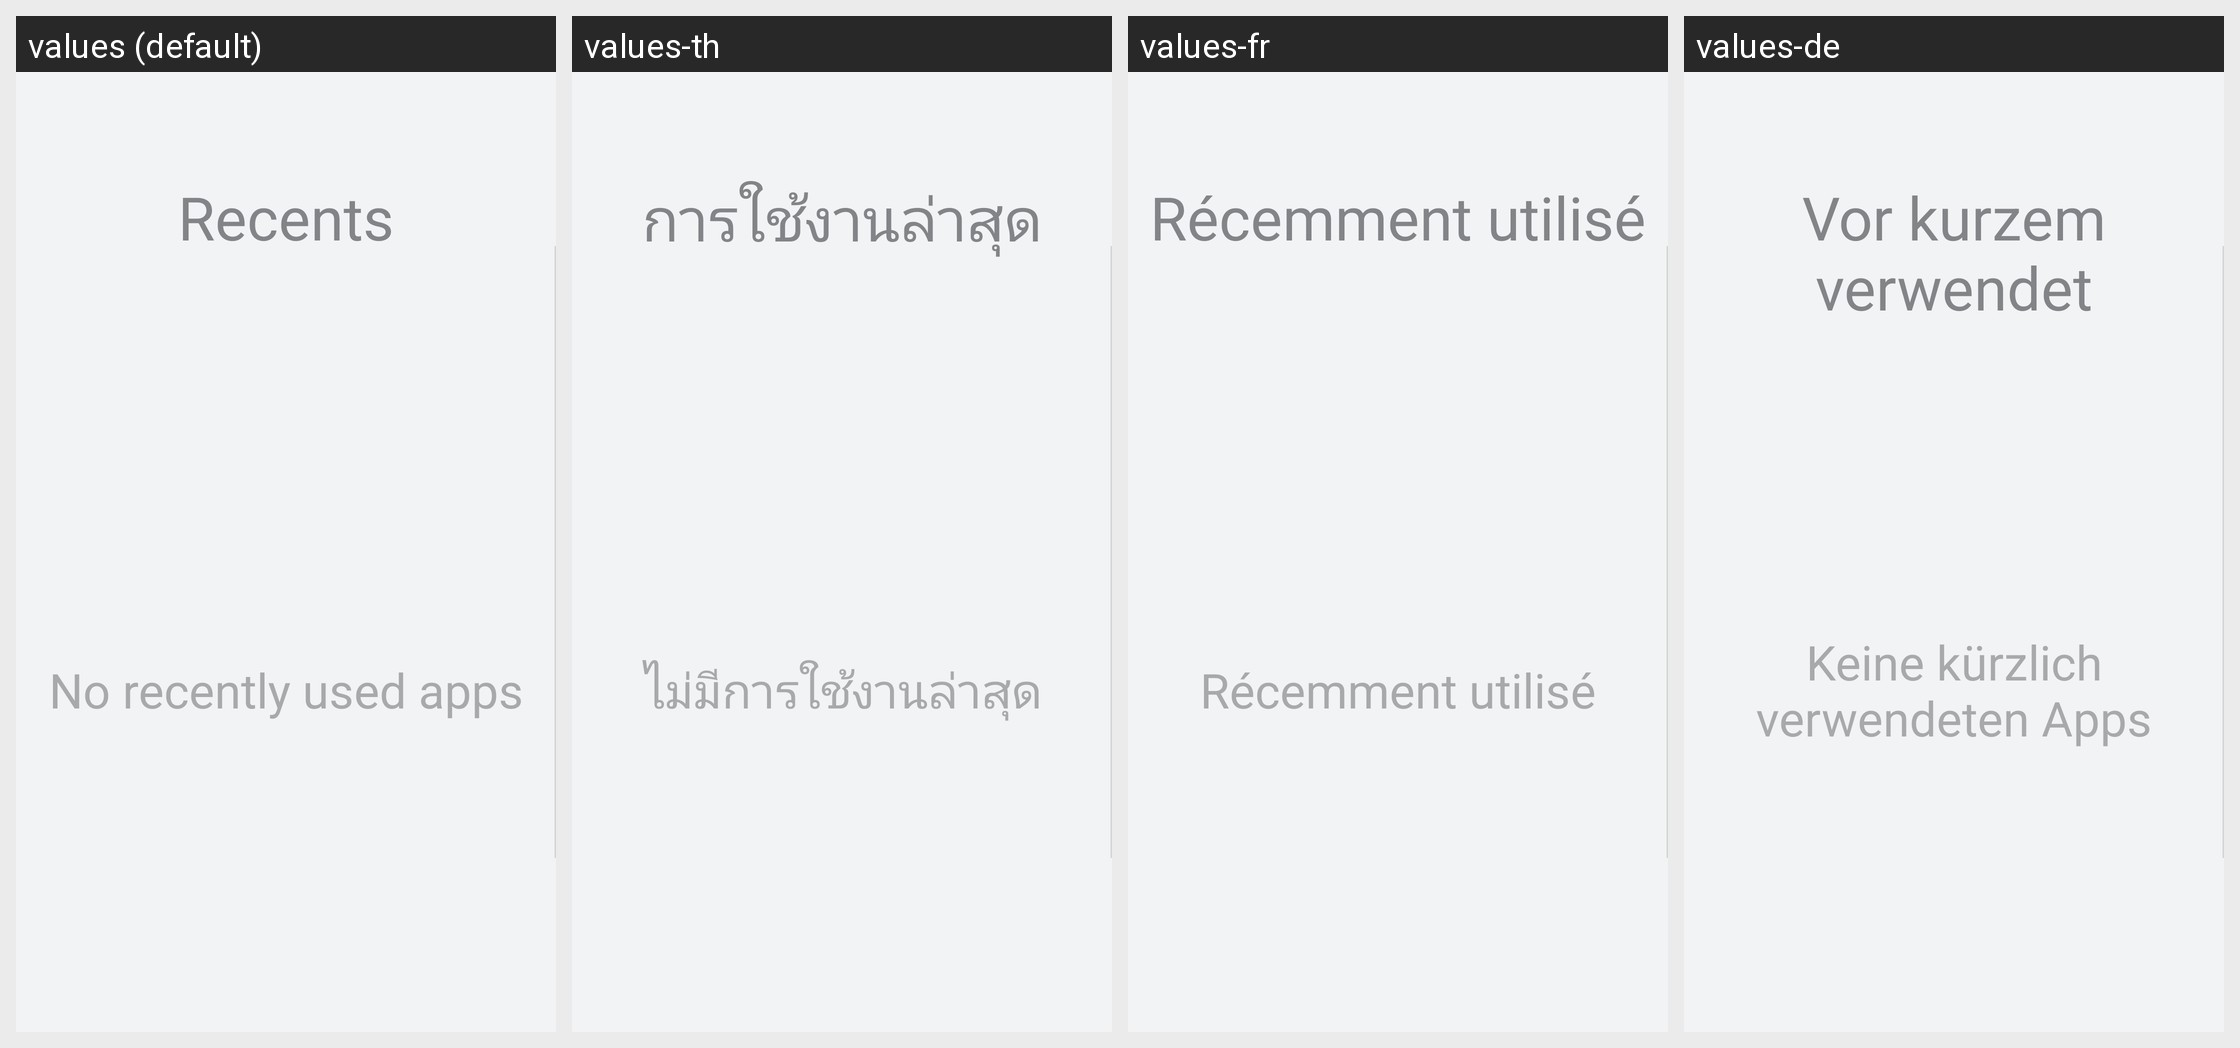

Strings drawn on this Android screen and how each of the app's shown locales translates them:
Android screen res/layout/frag_recent.xml rendered under 4 locales, left to right: values (default), values-th, values-fr, values-de. Device: Nexus 5 (rendered at 1080×1920; each locale shown at half size, 540×960, under a caption strip naming it); theme Theme.ZeekrCarLauncher.
Other locales in the repository, not shown: values-ar, values-da, values-da-rDK, values-de-rDE, values-en, values-en-rUS, values-es, values-es-rES, values-fr-rFR, values-he-rIL, values-it, values-it-rIT, values-iw, values-nb, values-nb-rNO, values-nl, values-nl-rNL, values-pt, values-pt-rBR, values-ru, values-sv, values-sv-rSE, values-th-rTH, values-zh-rCN, values-zh-rHK, values-zh-rTW.
Strings drawn on this screen, with the default value and each locale's value (text and hints the layout hard-codes, and strings that could not be matched under every locale, appear in the picture but are not listed):

recent_apps
  values: Recents
  values-th: การใช้งานล่าสุด
  values-fr: Récemment utilisé
  values-de: Vor kurzem verwendet

no_recent_apps
  values: No recently used apps
  values-th: ไม่มีการใช้งานล่าสุด
  values-fr: Récemment utilisé
  values-de: Keine kürzlich verwendeten Apps
